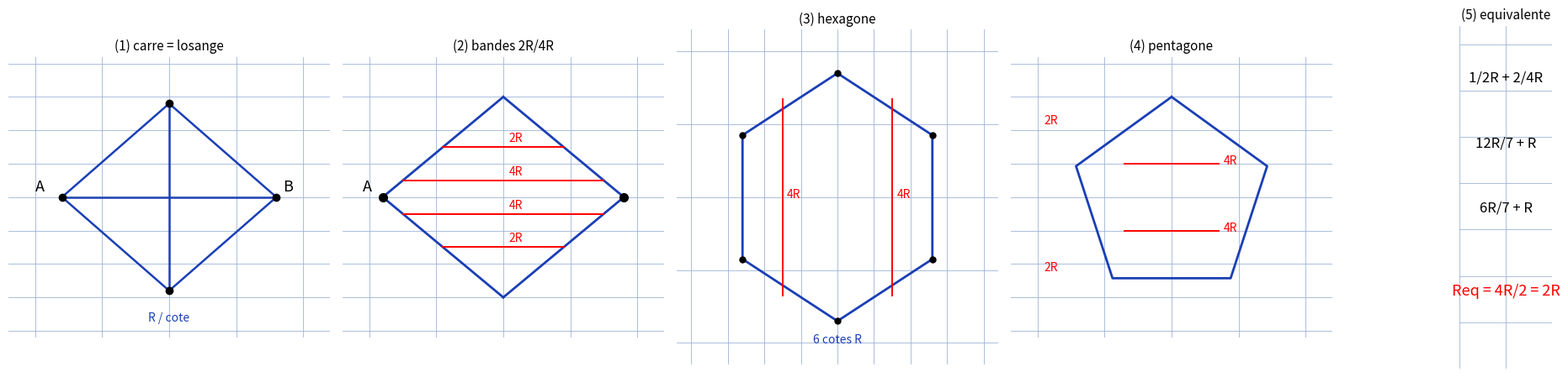

Python code for this plot:
"""Eclate reseaux-symetries en 5 panneaux, un par maillon de la chaine de reduction.

Manuscrit (1 page) : reseau carre en losange (R par cote, A -> B) = losange a
bandes 2R/4R/4R/2R (symetrie AD, antisymetrie CD) = hexagone (6 x R + 2 x 4R)
= pentagone (4R/4R + 2R/2R) = 4R/2 = 2R. Valeurs recopiees au mieux (lisibilite
~60 %, voir md : plusieurs [lecture incertaine]).
Style impose : grille #9db3d8, tick_params sans etiquettes, jamais axis("off").

Sortie : raw/physique/reseaux-symetries/assets/reseau-symetries-5-panneaux.png
Usage : uv run scripts/reproduce_reseaux-symetries_2.py (depuis ~/KpihX-Labs/Explore/lab/)
"""
from pathlib import Path

import matplotlib.pyplot as plt
import numpy as np

OUT = Path.home() / "KpihX-Labs/Explore/sciencurious/raw/physique/reseaux-symetries/assets/reseau-symetries-5-panneaux.png"
OUT.parent.mkdir(parents=True, exist_ok=True)

fig, axs = plt.subplots(1, 5, figsize=(20, 4.6))
for ax in axs:
    ax.set_aspect("equal")
    ax.grid(True, color="#9db3d8", linewidth=0.6)
    ax.set_axisbelow(True)
    ax.tick_params(labelbottom=False, labelleft=False, length=0)
    for s in ax.spines.values():
        s.set_visible(False)

# P1 : grille carree en losange, R par cote, A (gauche) -> B (droite)
ax = axs[0]
c = [np.array([-1.6, 0.0]), np.array([0.0, 1.4]), np.array([1.6, 0.0]), np.array([0.0, -1.4])]
for P, Q in [(c[0], c[1]), (c[1], c[2]), (c[2], c[3]), (c[3], c[0]),
              (c[0], c[2]), (c[1], c[3])]:
    ax.plot([P[0], Q[0]], [P[1], Q[1]], color="#1a3fb5", linewidth=1.8)
for P in c:
    ax.plot([P[0]], [P[1]], "o", color="black", markersize=6)
ax.text(-2.0, 0.1, "A", fontsize=13)
ax.text(1.7, 0.1, "B", fontsize=13)
ax.text(0.0, -1.85, "R / cote", color="#1a3fb5", fontsize=10, ha="center")
ax.set_xlim(-2.4, 2.4)
ax.set_ylim(-2.1, 2.1)
ax.set_title("(1) carre = losange", fontsize=11)

# P2 : losange a bandes horizontales 2R / 4R / 4R / 2R
ax = axs[1]
A = np.array([-1.8, 0.0])
B = np.array([1.8, 0.0])
T = np.array([0.0, 1.5])
D = np.array([0.0, -1.5])
for P, Q in [(A, T), (T, B), (B, D), (D, A)]:
    ax.plot([P[0], Q[0]], [P[1], Q[1]], color="#1a3fb5", linewidth=2.0)
for y, lab in [(0.75, "2R"), (0.25, "4R"), (-0.25, "4R"), (-0.75, "2R")]:
    xl = 1.8 * (1 - abs(y) / 1.5)
    ax.plot([-xl, xl], [y, y], color="red", linewidth=1.4)
    ax.text(0.08, y + 0.09, lab, color="red", fontsize=10)
ax.plot([A[0]], [A[1]], "o", color="black", markersize=7)
ax.plot([B[0]], [B[1]], "o", color="black", markersize=7)
ax.text(-2.1, 0.1, "A", fontsize=13)
ax.set_xlim(-2.4, 2.4)
ax.set_ylim(-2.1, 2.1)
ax.set_title("(2) bandes 2R/4R", fontsize=11)

# P3 : hexagone, contour 6 x R, 2 barres internes 4R
ax = axs[2]
ang = np.pi / 2 + np.arange(6) * np.pi / 3
hx = 1.5 * np.cos(ang)
hy = 1.7 * np.sin(ang)
ax.plot(np.append(hx, hx[0]), np.append(hy, hy[0]), color="#1a3fb5", linewidth=2.0)
for xx in (-0.75, 0.75):
    ax.plot([xx, xx], [-1.35, 1.35], color="red", linewidth=1.4)
    ax.text(xx + 0.06, 0.0, "4R", color="red", fontsize=10)
for x, y in zip(hx, hy):
    ax.plot([x], [y], "o", color="black", markersize=5)
ax.text(0.0, -2.0, "6 cotes R", color="#1a3fb5", fontsize=10, ha="center")
ax.set_xlim(-2.2, 2.2)
ax.set_ylim(-2.3, 2.3)
ax.set_title("(3) hexagone", fontsize=11)

# P4 : pentagone, 4R/4R dedans, 2R/2R
ax = axs[3]
ang = np.pi / 2 + np.arange(5) * 2 * np.pi / 5
px = 1.5 * np.cos(ang)
py = 1.5 * np.sin(ang)
ax.plot(np.append(px, px[0]), np.append(py, py[0]), color="#1a3fb5", linewidth=2.0)
ax.plot([-0.7, 0.7], [0.5, 0.5], color="red", linewidth=1.4)
ax.plot([-0.7, 0.7], [-0.5, -0.5], color="red", linewidth=1.4)
ax.text(0.78, 0.5, "4R", color="red", fontsize=10)
ax.text(0.78, -0.5, "4R", color="red", fontsize=10)
ax.text(-1.9, 1.1, "2R", color="red", fontsize=10)
ax.text(-1.9, -1.1, "2R", color="red", fontsize=10)
ax.set_xlim(-2.4, 2.4)
ax.set_ylim(-2.1, 2.1)
ax.set_title("(4) pentagone", fontsize=11)

# P5 : calcul de marge -> Req = 4R/2 = 2R
ax = axs[4]
ax.text(0.5, 3.6, "1/2R + 2/4R", fontsize=12, ha="center")
ax.text(0.5, 2.9, "12R/7 + R", fontsize=12, ha="center")
ax.text(0.5, 2.2, "6R/7 + R", fontsize=12, ha="center")
ax.text(0.5, 1.3, "Req = 4R/2 = 2R", fontsize=13, ha="center", color="red")
ax.set_xlim(0, 1)
ax.set_ylim(0.5, 4.2)
ax.set_title("(5) equivalente", fontsize=11)

fig.tight_layout()
fig.savefig(OUT, dpi=150)
print(f"OK -> {OUT} ({OUT.stat().st_size} o)")
